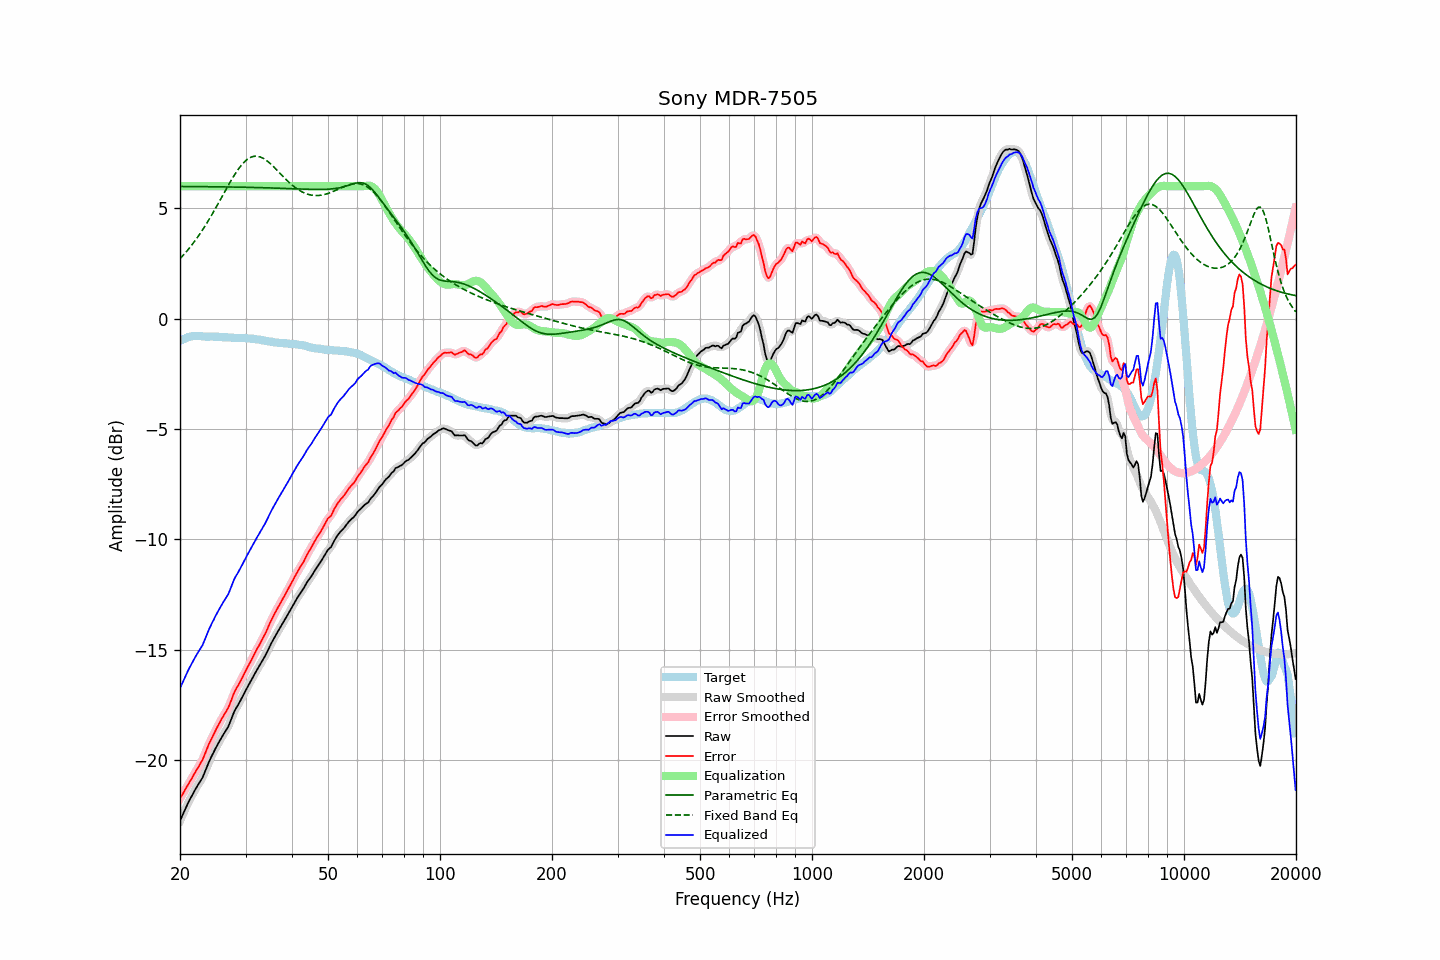

Values plotted in this chart, from the file beside it:
frequency, raw, error, smoothed, error_smoothed, equalization, parametric_eq, fixed_band_eq, equalized_raw, equalized_smoothed, target
20.00, -22.74, -21.74, -22.75, -21.74, 6.00, 5.99, 2.72, -16.74, -16.75, -1.01
20.20, -22.58, -21.62, -22.58, -21.61, 6.00, 5.99, 2.79, -16.58, -16.58, -0.97
20.40, -22.42, -21.49, -22.42, -21.49, 6.00, 5.99, 2.87, -16.42, -16.42, -0.93
20.61, -22.27, -21.36, -22.26, -21.36, 6.00, 5.99, 2.96, -16.27, -16.26, -0.91
20.81, -22.10, -21.23, -22.10, -21.24, 6.00, 5.99, 3.04, -16.10, -16.10, -0.87
21.02, -21.94, -21.11, -21.95, -21.11, 6.00, 5.99, 3.13, -15.94, -15.95, -0.83
21.23, -21.80, -20.98, -21.80, -20.99, 6.00, 5.99, 3.21, -15.80, -15.80, -0.82
21.44, -21.66, -20.86, -21.66, -20.86, 6.00, 5.99, 3.31, -15.66, -15.66, -0.80
21.66, -21.54, -20.74, -21.53, -20.74, 6.00, 5.99, 3.40, -15.54, -15.53, -0.79
21.87, -21.39, -20.60, -21.39, -20.61, 6.00, 5.98, 3.50, -15.39, -15.39, -0.79
22.09, -21.26, -20.48, -21.27, -20.48, 6.00, 5.98, 3.60, -15.26, -15.27, -0.78
22.31, -21.14, -20.36, -21.14, -20.36, 6.00, 5.98, 3.70, -15.14, -15.14, -0.78
22.54, -21.03, -20.24, -21.03, -20.24, 6.00, 5.98, 3.80, -15.03, -15.03, -0.78
22.76, -20.90, -20.11, -20.91, -20.12, 6.00, 5.98, 3.91, -14.90, -14.91, -0.79
22.99, -20.79, -19.99, -20.77, -19.97, 6.00, 5.98, 4.02, -14.79, -14.77, -0.80
23.22, -20.61, -19.81, -20.62, -19.81, 6.00, 5.98, 4.13, -14.61, -14.62, -0.80
23.45, -20.43, -19.62, -20.44, -19.63, 6.00, 5.98, 4.25, -14.43, -14.44, -0.81
23.69, -20.27, -19.45, -20.26, -19.45, 6.00, 5.98, 4.37, -14.27, -14.26, -0.81
23.92, -20.08, -19.27, -20.09, -19.28, 6.00, 5.98, 4.49, -14.08, -14.09, -0.82
24.16, -19.92, -19.12, -19.93, -19.12, 6.00, 5.98, 4.61, -13.92, -13.93, -0.81
24.40, -19.77, -18.97, -19.77, -18.96, 6.00, 5.98, 4.73, -13.77, -13.77, -0.81
24.65, -19.64, -18.82, -19.63, -18.81, 6.00, 5.98, 4.86, -13.64, -13.63, -0.82
24.89, -19.48, -18.66, -19.48, -18.67, 6.00, 5.98, 4.99, -13.48, -13.48, -0.82
25.14, -19.34, -18.52, -19.35, -18.53, 6.00, 5.97, 5.12, -13.34, -13.35, -0.82
25.39, -19.21, -18.39, -19.21, -18.39, 6.00, 5.97, 5.25, -13.21, -13.21, -0.82
25.65, -19.08, -18.26, -19.08, -18.25, 6.00, 5.97, 5.38, -13.08, -13.08, -0.83
25.91, -18.96, -18.12, -18.96, -18.12, 6.00, 5.97, 5.51, -12.96, -12.96, -0.84
26.16, -18.83, -17.99, -18.83, -17.99, 6.00, 5.97, 5.64, -12.83, -12.83, -0.84
26.43, -18.72, -17.87, -18.72, -17.88, 6.00, 5.97, 5.78, -12.72, -12.72, -0.84
26.69, -18.59, -17.75, -18.60, -17.76, 6.00, 5.97, 5.91, -12.59, -12.60, -0.84
26.96, -18.49, -17.63, -18.47, -17.62, 6.00, 5.97, 6.04, -12.49, -12.47, -0.85
27.23, -18.31, -17.45, -18.31, -17.45, 6.00, 5.97, 6.16, -12.31, -12.31, -0.85
27.50, -18.12, -17.27, -18.12, -17.27, 6.00, 5.97, 6.29, -12.12, -12.12, -0.85
27.77, -17.93, -17.07, -17.94, -17.07, 6.00, 5.96, 6.41, -11.93, -11.94, -0.87
28.05, -17.76, -16.90, -17.77, -16.91, 6.00, 5.96, 6.53, -11.76, -11.77, -0.87
28.33, -17.63, -16.76, -17.63, -16.76, 6.00, 5.96, 6.64, -11.63, -11.63, -0.88
28.62, -17.52, -16.64, -17.51, -16.63, 6.00, 5.96, 6.74, -11.52, -11.51, -0.88
28.90, -17.38, -16.50, -17.38, -16.50, 6.00, 5.96, 6.84, -11.38, -11.38, -0.88
29.19, -17.24, -16.36, -17.24, -16.37, 6.00, 5.96, 6.94, -11.24, -11.24, -0.88
29.48, -17.10, -16.23, -17.10, -16.22, 6.00, 5.96, 7.02, -11.10, -11.10, -0.87
29.78, -16.96, -16.07, -16.96, -16.08, 6.00, 5.95, 7.10, -10.96, -10.96, -0.88
30.08, -16.82, -15.94, -16.82, -15.94, 6.00, 5.95, 7.16, -10.82, -10.82, -0.87
30.38, -16.69, -15.79, -16.69, -15.79, 6.00, 5.95, 7.23, -10.69, -10.69, -0.90
30.68, -16.55, -15.66, -16.55, -15.66, 6.00, 5.95, 7.27, -10.55, -10.55, -0.90
30.99, -16.43, -15.52, -16.42, -15.52, 6.00, 5.95, 7.31, -10.43, -10.42, -0.91
31.30, -16.29, -15.38, -16.29, -15.38, 6.00, 5.95, 7.34, -10.29, -10.29, -0.91
31.61, -16.15, -15.24, -16.15, -15.24, 6.00, 5.94, 7.36, -10.15, -10.15, -0.91
31.93, -16.03, -15.09, -16.02, -15.10, 6.00, 5.94, 7.36, -10.03, -10.02, -0.93
32.24, -15.89, -14.95, -15.90, -14.96, 6.00, 5.94, 7.36, -9.89, -9.90, -0.94
32.57, -15.78, -14.83, -15.77, -14.82, 6.00, 5.94, 7.34, -9.78, -9.77, -0.95
32.89, -15.64, -14.69, -15.65, -14.69, 6.00, 5.94, 7.33, -9.64, -9.65, -0.96
33.22, -15.52, -14.54, -15.52, -14.55, 6.00, 5.93, 7.29, -9.52, -9.52, -0.98
33.55, -15.39, -14.41, -15.40, -14.41, 6.00, 5.93, 7.26, -9.39, -9.40, -0.98
33.89, -15.27, -14.27, -15.27, -14.27, 6.00, 5.93, 7.21, -9.27, -9.27, -1.00
34.23, -15.12, -14.12, -15.12, -14.11, 6.00, 5.93, 7.16, -9.12, -9.12, -1.00
34.57, -14.97, -13.95, -14.97, -13.95, 6.00, 5.93, 7.10, -8.97, -8.97, -1.03
34.92, -14.82, -13.78, -14.82, -13.79, 6.00, 5.92, 7.04, -8.82, -8.82, -1.04
35.27, -14.68, -13.64, -14.68, -13.63, 6.00, 5.92, 6.97, -8.68, -8.68, -1.04
35.62, -14.54, -13.48, -14.54, -13.48, 6.00, 5.92, 6.90, -8.54, -8.54, -1.06
35.97, -14.41, -13.34, -14.41, -13.34, 6.00, 5.92, 6.83, -8.41, -8.41, -1.08
... 635 more rows
